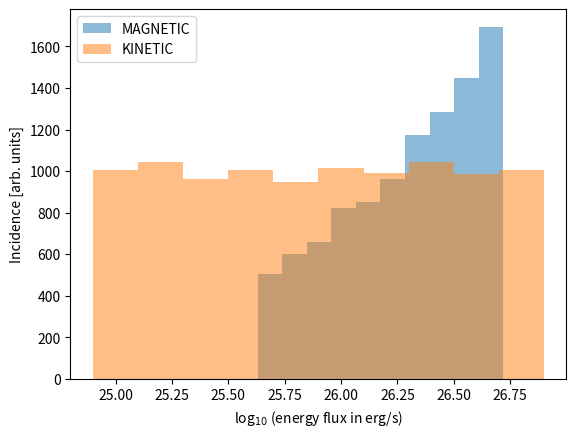

Source code (Python):
"""
UTF-8, Python 3.11.7

------------
HIP 67522
------------

Harish K. Vedantham, 2025


Calculate the pointing flux intercepting a planet in the presence of a stellar wind.
"""

import numpy as np
import matplotlib.pyplot as plt
#
Nmc = 10000 # NUMBER OF MONTE CARLO RUNS
mag_flux = np.zeros((Nmc)) # INTERCEPTED POYNTING FLUX
ram_flux = np.zeros((Nmc)) # INTERCEPTED RAM PRESSURE FLUX
#
vwind = 462e5 # STELLAR WIND SPEED CM/S
Rp = 4.7e9 # RADIUS OF OBSTACLE
#
for i in range(Nmc): # FOR EACH MC RUN
   Bstar = (np.random.rand()*2.5+1)*1e3 # CHOOSE A STELLAR SURFACE FIELD VALUE (GAUSS)
   rhostar = 10**(np.random.rand()*2+8) # CHOOSE A BASE DENSITY VALUE (CM^-3)
   # B = Bstar*(12**-2) # FOR AN OPEN FIELD
   B = Bstar*(12**-3) # FOR A DIPOLE FIELD
   rho = rhostar*(12**-2) # NUMBER DENSITY OF WIND AT PLANET
   mag_pressure = B**2/(8*np.pi) # MAGNETIC ENERGY DENSITY AT PLANET
   ram_pressure = 1.67e-24*rho*vwind**2 # RAM PRESSURE AT PLANET
   mag_flux[i] = mag_pressure*np.pi*Rp**2*vwind # INTERCEPTED MAGNETIC FLUX
   ram_flux[i] = ram_pressure*np.pi*Rp**2*vwind # INTERCEPTED KINETIC FLUX

plt.hist(np.log10(mag_flux),alpha=0.5,label="MAGNETIC")
plt.hist(np.log10(ram_flux),alpha=0.5,label="KINETIC")
plt.legend()
plt.xlabel(r"log$_{10}$ (energy flux in erg/s)")
plt.ylabel("Incidence [arb. units]")
plt.show()
plt.close() 
